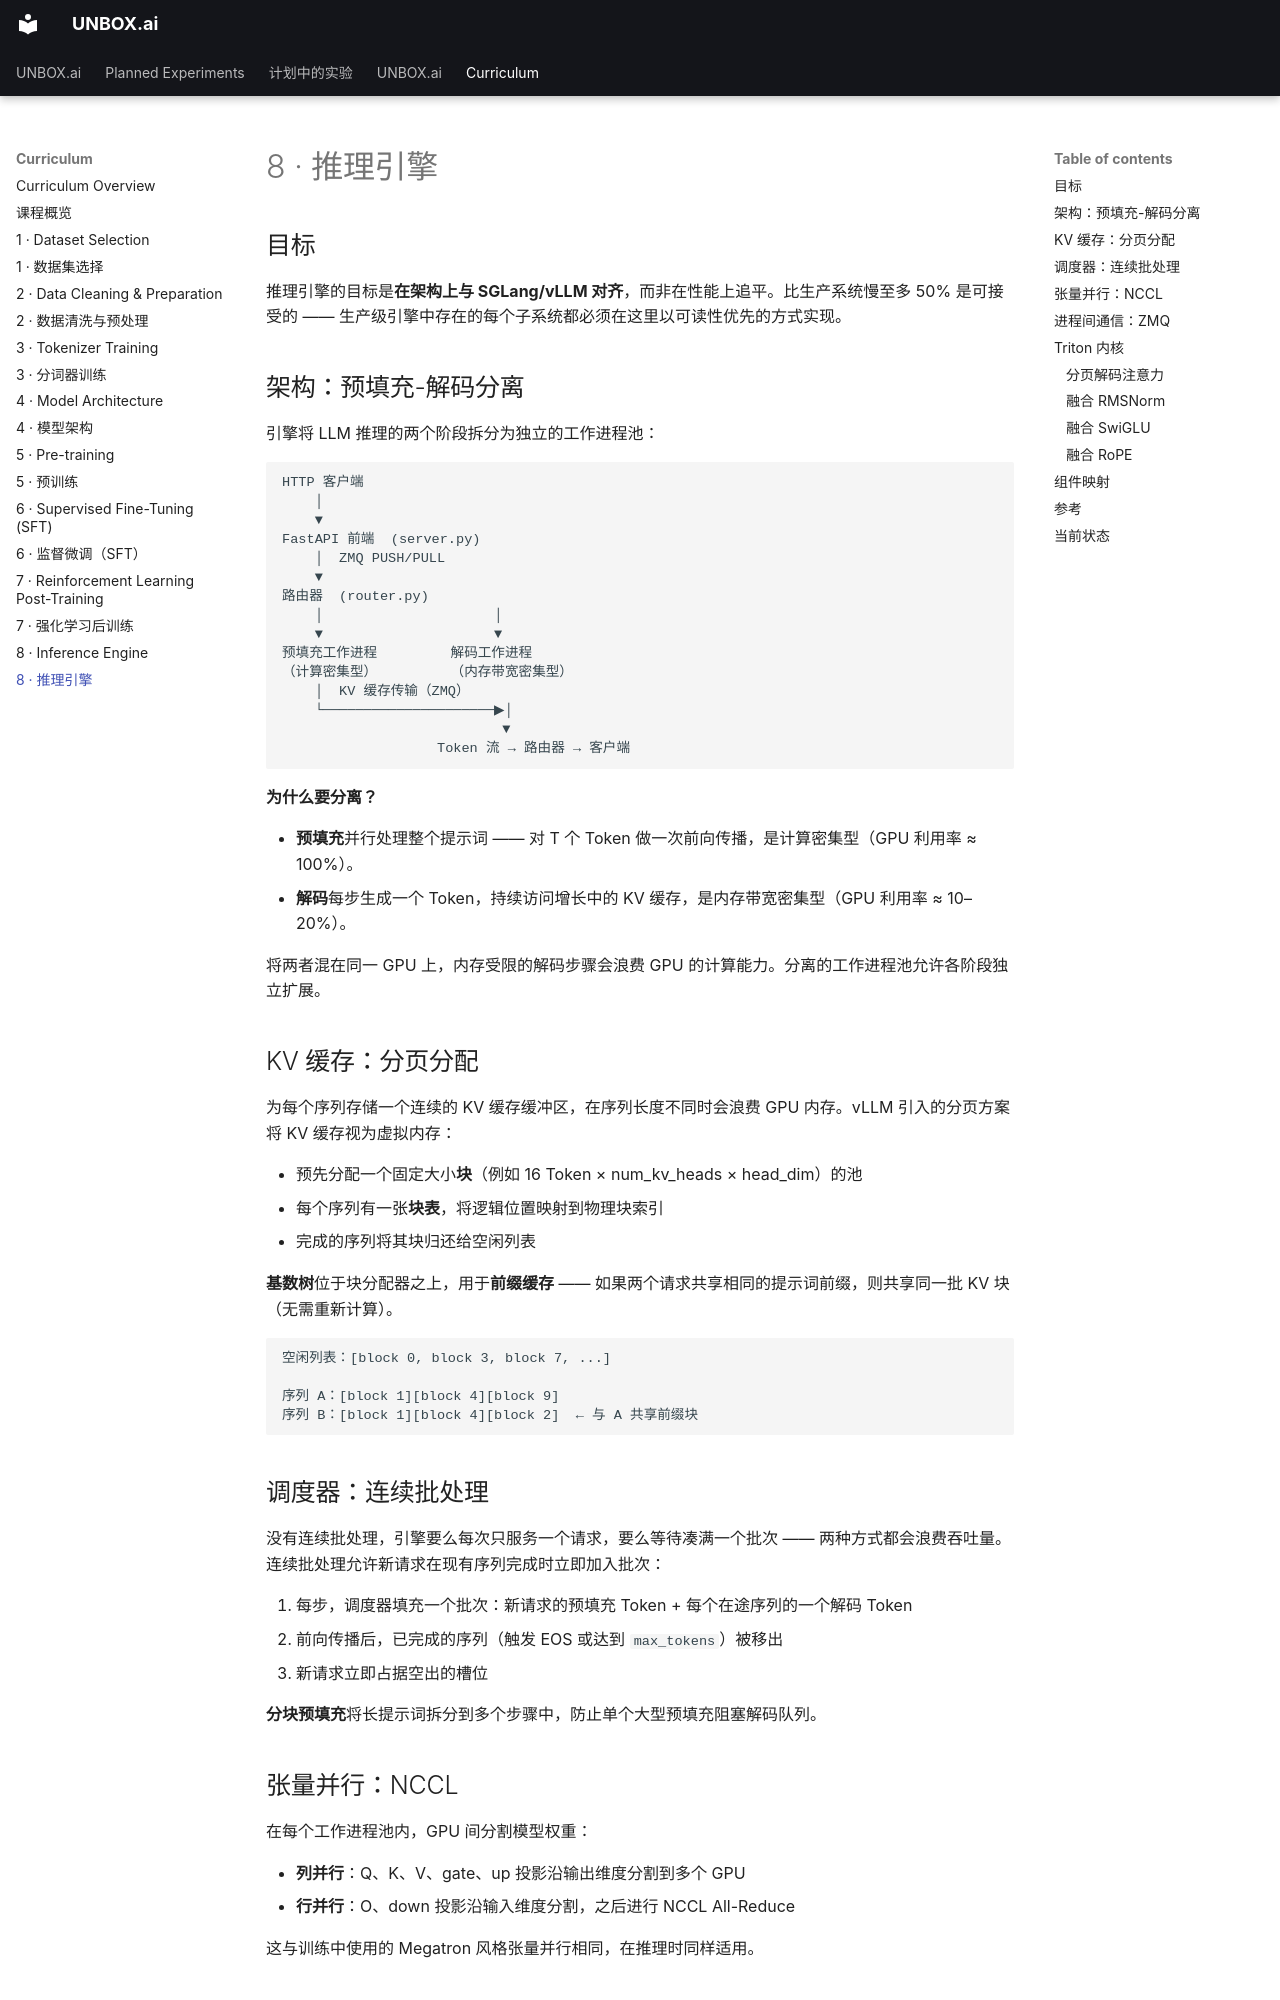

repository: tianhaoz95/unbox.ai · page: curriculum/08_inference.zh/index.html · generator: mkdocs

# 8 · 推理引擎

## 目标

推理引擎的目标是**在架构上与 SGLang/vLLM 对齐**，而非在性能上追平。比生产系统慢至多 50% 是可接受的 —— 生产级引擎中存在的每个子系统都必须在这里以可读性优先的方式实现。

## 架构：预填充-解码分离

引擎将 LLM 推理的两个阶段拆分为独立的工作进程池：

```
HTTP 客户端
    │
    ▼
FastAPI 前端  (server.py)
    │  ZMQ PUSH/PULL
    ▼
路由器  (router.py)
    │                     │
    ▼                     ▼
预填充工作进程         解码工作进程
（计算密集型）         （内存带宽密集型）
    │  KV 缓存传输（ZMQ）
    └─────────────────────▶│
                           ▼
                   Token 流 → 路由器 → 客户端
```

**为什么要分离？**

- **预填充**并行处理整个提示词 —— 对 T 个 Token 做一次前向传播，是计算密集型（GPU 利用率 ≈ 100%）。
- **解码**每步生成一个 Token，持续访问增长中的 KV 缓存，是内存带宽密集型（GPU 利用率 ≈ 10–20%）。

将两者混在同一 GPU 上，内存受限的解码步骤会浪费 GPU 的计算能力。分离的工作进程池允许各阶段独立扩展。

## KV 缓存：分页分配

为每个序列存储一个连续的 KV 缓存缓冲区，在序列长度不同时会浪费 GPU 内存。vLLM 引入的分页方案将 KV 缓存视为虚拟内存：

- 预先分配一个固定大小**块**（例如 16 Token × num_kv_heads × head_dim）的池
- 每个序列有一张**块表**，将逻辑位置映射到物理块索引
- 完成的序列将其块归还给空闲列表

**基数树**位于块分配器之上，用于**前缀缓存** —— 如果两个请求共享相同的提示词前缀，则共享同一批 KV 块（无需重新计算）。

```
空闲列表：[block 0, block 3, block 7, ...]

序列 A：[block 1][block 4][block 9]
序列 B：[block 1][block 4][block 2]  ← 与 A 共享前缀块
```

## 调度器：连续批处理

没有连续批处理，引擎要么每次只服务一个请求，要么等待凑满一个批次 —— 两种方式都会浪费吞吐量。连续批处理允许新请求在现有序列完成时立即加入批次：

1. 每步，调度器填充一个批次：新请求的预填充 Token + 每个在途序列的一个解码 Token
2. 前向传播后，已完成的序列（触发 EOS 或达到 `max_tokens`）被移出
3. 新请求立即占据空出的槽位

**分块预填充**将长提示词拆分到多个步骤中，防止单个大型预填充阻塞解码队列。

## 张量并行：NCCL

在每个工作进程池内，GPU 间分割模型权重：

- **列并行**：Q、K、V、gate、up 投影沿输出维度分割到多个 GPU
- **行并行**：O、down 投影沿输入维度分割，之后进行 NCCL All-Reduce

这与训练中使用的 Megatron 风格张量并行相同，在推理时同样适用。
